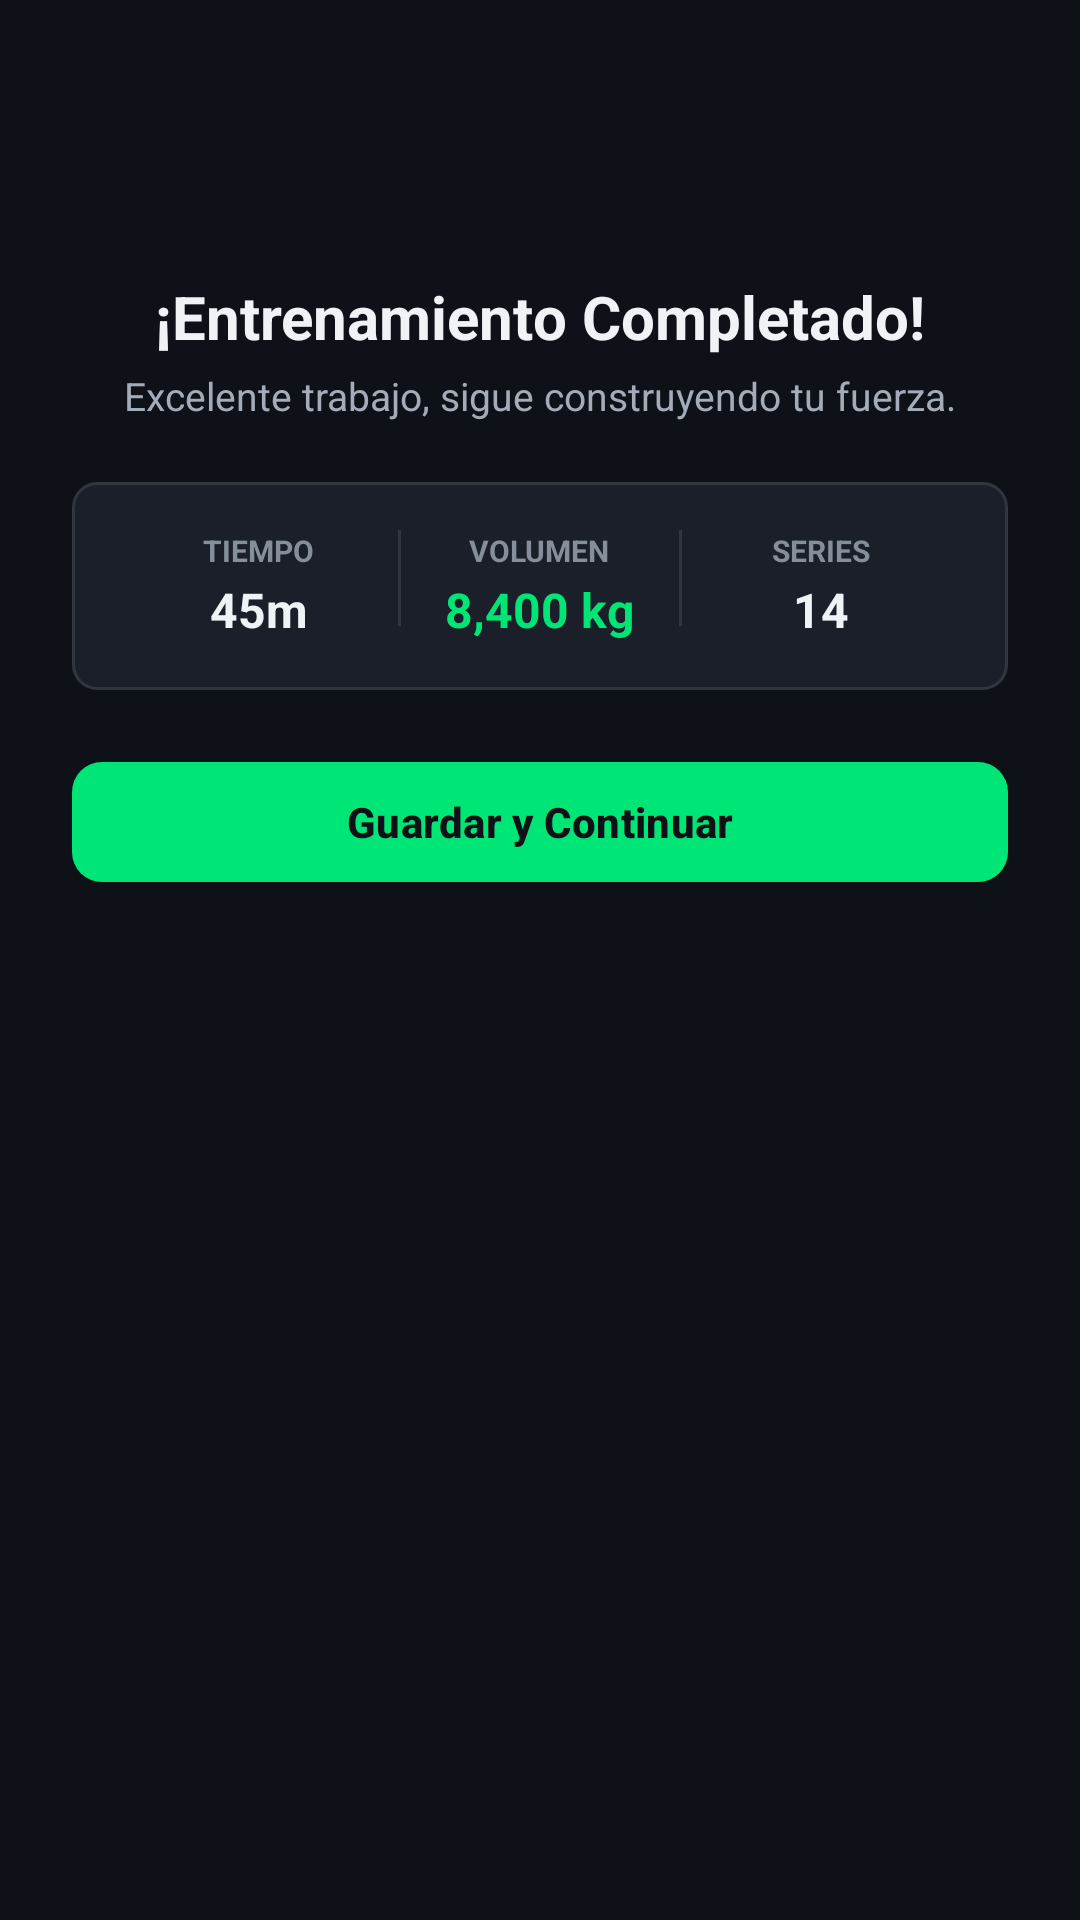

This screen was rendered from an Android layout file. Write that file and the resources it references.
<!-- AndroidManifest.xml: application theme Theme.ATLAS -->
<!-- res/layout/dialog_workout_summary.xml -->
<?xml version="1.0" encoding="utf-8"?>
<LinearLayout xmlns:android="http://schemas.android.com/apk/res/android"
    xmlns:app="http://schemas.android.com/apk/res-auto"
    android:layout_width="match_parent"
    android:layout_height="wrap_content"
    android:background="@drawable/bg_card_dark"
    android:orientation="vertical"
    android:padding="24dp">

    
    <ImageView
        android:layout_width="56dp"
        android:layout_height="56dp"
        android:layout_gravity="center_horizontal"
        android:layout_marginBottom="12dp"
        android:src="@drawable/ic_check"
        app:tint="@color/primary_neon" />

    <TextView
        android:layout_width="wrap_content"
        android:layout_height="wrap_content"
        android:layout_gravity="center_horizontal"
        android:text="¡Entrenamiento Completado!"
        android:textColor="@color/text_primary"
        android:textSize="20sp"
        android:textStyle="bold" />

    <TextView
        android:layout_width="wrap_content"
        android:layout_height="wrap_content"
        android:layout_gravity="center_horizontal"
        android:layout_marginTop="4dp"
        android:layout_marginBottom="20dp"
        android:text="Excelente trabajo, sigue construyendo tu fuerza."
        android:textColor="@color/text_secondary"
        android:textSize="13sp" />

    
    <LinearLayout
        android:layout_width="match_parent"
        android:layout_height="wrap_content"
        android:background="@drawable/bg_input_field"
        android:orientation="horizontal"
        android:padding="16dp">

        <LinearLayout
            android:layout_width="0dp"
            android:layout_height="wrap_content"
            android:layout_weight="1"
            android:gravity="center"
            android:orientation="vertical">

            <TextView
                android:layout_width="wrap_content"
                android:layout_height="wrap_content"
                android:text="TIEMPO"
                android:textColor="@color/text_muted"
                android:textSize="10sp"
                android:textStyle="bold" />

            <TextView
                android:id="@+id/tvSummaryDuration"
                android:layout_width="wrap_content"
                android:layout_height="wrap_content"
                android:layout_marginTop="2dp"
                android:text="45m"
                android:textColor="@color/text_primary"
                android:textSize="16sp"
                android:textStyle="bold" />
        </LinearLayout>

        <View
            android:layout_width="1dp"
            android:layout_height="32dp"
            android:background="@color/surface_card_stroke" />

        <LinearLayout
            android:layout_width="0dp"
            android:layout_height="wrap_content"
            android:layout_weight="1"
            android:gravity="center"
            android:orientation="vertical">

            <TextView
                android:layout_width="wrap_content"
                android:layout_height="wrap_content"
                android:text="VOLUMEN"
                android:textColor="@color/text_muted"
                android:textSize="10sp"
                android:textStyle="bold" />

            <TextView
                android:id="@+id/tvSummaryVolume"
                android:layout_width="wrap_content"
                android:layout_height="wrap_content"
                android:layout_marginTop="2dp"
                android:text="8,400 kg"
                android:textColor="@color/primary_neon"
                android:textSize="16sp"
                android:textStyle="bold" />
        </LinearLayout>

        <View
            android:layout_width="1dp"
            android:layout_height="32dp"
            android:background="@color/surface_card_stroke" />

        <LinearLayout
            android:layout_width="0dp"
            android:layout_height="wrap_content"
            android:layout_weight="1"
            android:gravity="center"
            android:orientation="vertical">

            <TextView
                android:layout_width="wrap_content"
                android:layout_height="wrap_content"
                android:text="SERIES"
                android:textColor="@color/text_muted"
                android:textSize="10sp"
                android:textStyle="bold" />

            <TextView
                android:id="@+id/tvSummarySets"
                android:layout_width="wrap_content"
                android:layout_height="wrap_content"
                android:layout_marginTop="2dp"
                android:text="14"
                android:textColor="@color/text_primary"
                android:textSize="16sp"
                android:textStyle="bold" />
        </LinearLayout>
    </LinearLayout>

    
    <com.google.android.material.button.MaterialButton
        android:id="@+id/btnDoneSummary"
        android:layout_width="match_parent"
        android:layout_height="48dp"
        android:layout_marginTop="20dp"
        android:text="Guardar y Continuar"
        android:textColor="@color/bg_dark"
        android:textSize="14sp"
        android:textStyle="bold"
        app:backgroundTint="@color/primary_neon"
        app:cornerRadius="10dp" />

</LinearLayout>
<!-- resources referenced by this layout -->
<resources>
  <color name="bg_dark">#0E1117</color>
  <color name="primary_neon">#00E676</color>
  <color name="surface_card_stroke">#30363D</color>
  <color name="text_muted">#858F9C</color>
  <color name="text_primary">#F0F3F6</color>
  <color name="text_secondary">#A3ACB8</color>
  <!-- drawable bg_input_field (drawable) -->
  <?xml version="1.0" encoding="utf-8"?>
  <shape xmlns:android="http://schemas.android.com/apk/res/android"
      android:shape="rectangle">
      <solid android:color="@color/surface_input" />
      <corners android:radius="8dp" />
      <stroke
          android:width="1dp"
          android:color="@color/surface_card_stroke" />
  </shape>
  <style name="Theme.ATLAS" parent="Base.Theme.ATLAS" />
  <color name="surface_input">#1A1F29</color>
  <style name="Base.Theme.ATLAS" parent="Theme.Material3.DayNight.NoActionBar">
          <item name="colorPrimary">@color/primary_neon</item>
          <item name="colorOnPrimary">@color/bg_dark</item>
          <item name="colorSecondary">@color/accent_orange</item>
          <item name="android:windowBackground">@color/bg_dark</item>
          <item name="android:statusBarColor">@color/bg_dark</item>
          <item name="android:navigationBarColor">@color/surface_dark</item>
      </style>
  <color name="accent_orange">#FF9100</color>
  <color name="surface_dark">#161B22</color>
</resources>
